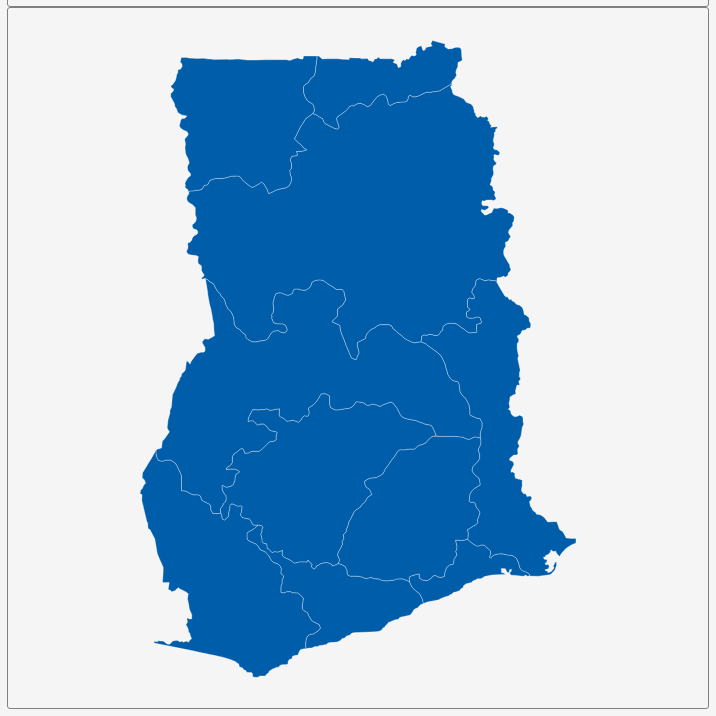
D3 v3 page, settled after 360 driven frames (6 s of simulated time); the page loaded 1 data file(s).


        var dim = 700;
        const center = {
            "lng": -1.0316,
            "lat": 7.9811
        };
        var scale = 6241;

        var title = document.getElementById('title');
        title.style.width = dim;
        title.style.marginLeft = "calc(50% - " + (dim / 2) + "px)";
        var map = document.getElementById('map')
        map.style.width = dim;
        map.style.marginLeft = "calc(50% - " + (dim / 2) + "px)";

        var tooltip = d3
            .select("#map")
            .append("div")
            .attr("class", "tooltip")
            .attr("opacity", 0);
        var width = dim,
            height = dim;

        var svg = d3.select("#map")
            .append("svg")
            .attr("width", width)
            .attr("height", height);

        scale = scale * .9// to give 5% padding on each side
        var projection = d3.geo.mercator()
            .center([center.lng, center.lat])
            .scale(scale)
            .translate([width / 2, height / 2]);
        var geoPath = d3.geo.path()
            .projection(projection);

        var g = svg.append("g");
        d3.json("geosource.json", function (json) {
            g.selectAll("path")
                .data(json.features)
                .enter()
                .append("path")
                .attr("d", geoPath)
                .attr("class", "polygon")
                .on("mouseover", mouseover)
                .on("mouseout", mouseout)
                .on("mousemove", mousemove);

            svg.call(d3.behavior.zoom().on("zoom", () => {
                g.attr("transform", "translate(" + d3.event.translate.join(",") + ")scale(" + d3.event.scale + ")")
            }));
        });
        function mouseover(d) {
            d3.select(this).attr("class", "hover");
            tooltip.style("opacity", 0.9);
            tooltip.html((d.properties.NAME_1 && "<b>" + d.properties.NAME_1 + "</b><br>" || '') +
                (d.properties.ENGTYPE_1 && d.properties.ENGTYPE_1));
        }
        function mouseout(d) {
            d3.select(this).attr("class", "polygon");
            tooltip.style("opacity", 0);
        }
        function mousemove(d) {
            tooltip.style({
                left: function () {
                    if (d3.event.pageX > 800) {
                        return d3.event.pageX - 180 + "px";
                    } else {
                        return d3.event.pageX + 23 + "px";
                    }
                },
                top: d3.event.pageY - 20 + "px",
            });
        }
    

### data: geosource.json
{
 "type": "FeatureCollection",
 "features": [
  {
   "type": "Feature",
   "geometry": {
    "type": "Polygon",
    "coordinates": "[... 1 items]"
   },
   "properties": {
    "GID_0": "GHA",
    "NAME_0": "Ghana",
    "GID_1": "GHA.1_1",
    "NAME_1": "Ashanti",
    "VARNAME_1": "",
    "NL_NAME_1": "",
    "TYPE_1": "Region",
    "ENGTYPE_1": "Region",
    "CC_1": "",
    "HASC_1": "GH.AH"
   }
  },
  {
   "type": "Feature",
   "geometry": {
    "type": "Polygon",
    "coordinates": "[... 1 items]"
   },
   "properties": {
    "GID_0": "GHA",
    "NAME_0": "Ghana",
    "GID_1": "GHA.2_1",
    "NAME_1": "Brong Ahafo",
    "VARNAME_1": "",
    "NL_NAME_1": "",
    "TYPE_1": "Region",
    "ENGTYPE_1": "Region",
    "CC_1": "",
    "HASC_1": "GH.BA"
   }
  },
  {
   "type": "Feature",
   "geometry": {
    "type": "Polygon",
    "coordinates": "[... 1 items]"
   },
   "properties": {
    "GID_0": "GHA",
    "NAME_0": "Ghana",
    "GID_1": "GHA.3_1",
    "NAME_1": "Central",
    "VARNAME_1": "",
    "NL_NAME_1": "",
    "TYPE_1": "Region",
    "ENGTYPE_1": "Region",
    "CC_1": "",
    "HASC_1": "GH.CP"
   }
  },
  {
   "type": "Feature",
   "geometry": {
    "type": "Polygon",
    "coordinates": "[... 1 items]"
   },
   "properties": {
    "GID_0": "GHA",
    "NAME_0": "Ghana",
    "GID_1": "GHA.4_1",
    "NAME_1": "Eastern",
    "VARNAME_1": "",
    "NL_NAME_1": "",
    "TYPE_1": "Region",
    "ENGTYPE_1": "Region",
    "CC_1": "",
    "HASC_1": "GH.EP"
   }
  },
  {
   "type": "Feature",
   "geometry": {
    "type": "Polygon",
    "coordinates": "[... 1 items]"
   },
   "properties": {
    "GID_0": "GHA",
    "NAME_0": "Ghana",
    "GID_1": "GHA.5_1",
    "NAME_1": "Greater Accra",
    "VARNAME_1": "",
    "NL_NAME_1": "",
    "TYPE_1": "Region",
    "ENGTYPE_1": "Region",
    "CC_1": "",
    "HASC_1": "GH.AA"
   }
  },
  {
   "type": "Feature",
   "geometry": {
    "type": "Polygon",
    "coordinates": "[... 1 items]"
   },
   "properties": {
    "GID_0": "GHA",
    "NAME_0": "Ghana",
    "GID_1": "GHA.6_1",
    "NAME_1": "Northern",
    "VARNAME_1": "",
    "NL_NAME_1": "",
    "TYPE_1": "Region",
    "ENGTYPE_1": "Region",
    "CC_1": "",
    "HASC_1": "GH.NP"
   }
  },
  {
   "type": "Feature",
   "geometry": {
    "type": "Polygon",
    "coordinates": "[... 1 items]"
   },
   "properties": {
    "GID_0": "GHA",
    "NAME_0": "Ghana",
    "GID_1": "GHA.7_1",
    "NAME_1": "Upper East",
    "VARNAME_1": "",
    "NL_NAME_1": "",
    "TYPE_1": "Region",
    "ENGTYPE_1": "Region",
    "CC_1": "",
    "HASC_1": "GH.UE"
   }
  },
  {
   "type": "Feature",
   "geometry": {
    "type": "Polygon",
    "coordinates": "[... 1 items]"
   },
   "properties": {
    "GID_0": "GHA",
    "NAME_0": "Ghana",
    "GID_1": "GHA.8_1",
    "NAME_1": "Upper West",
    "VARNAME_1": "",
    "NL_NAME_1": "",
    "TYPE_1": "Region",
    "ENGTYPE_1": "Region",
    "CC_1": "",
    "HASC_1": "GH.UW"
   }
  },
  "... 2 more items"
 ]
}